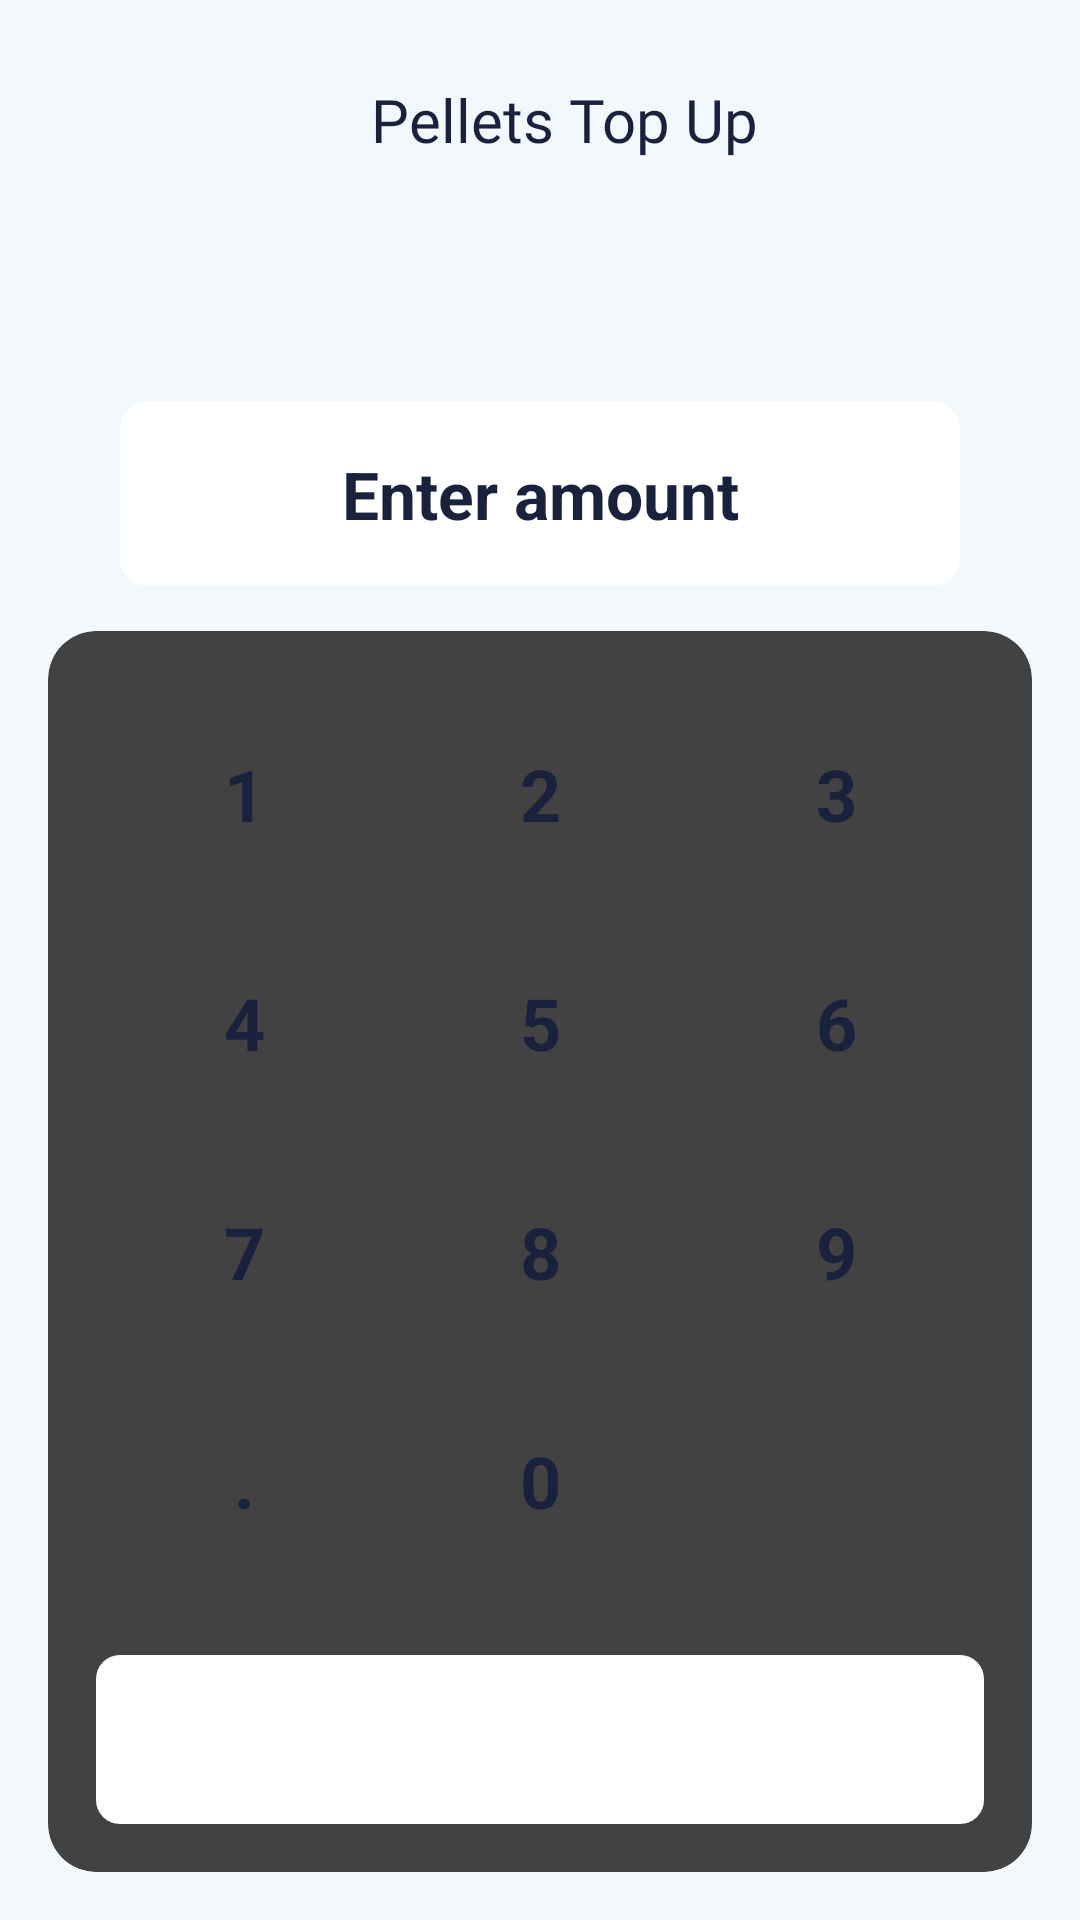

The Android layout XML behind this screen, and the referenced resources:
<!-- AndroidManifest.xml: application theme Theme.Tapnbite -->
<!-- res/layout/fragment_top_up.xml -->
<?xml version="1.0" encoding="utf-8"?>
<androidx.constraintlayout.widget.ConstraintLayout xmlns:android="http://schemas.android.com/apk/res/android"
    xmlns:tools="http://schemas.android.com/tools"
    android:layout_width="match_parent"
    android:layout_height="match_parent"
    xmlns:app="http://schemas.android.com/apk/res-auto"
    android:background="@color/wallet_bg"
    android:padding="16dp"
    tools:context=".TopUpFragment">

    <androidx.appcompat.widget.Toolbar
        android:id="@+id/toolbar"
        android:layout_width="match_parent"
        android:layout_height="?attr/actionBarSize"
        android:background="@color/wallet_bg"
        app:layout_constraintTop_toTopOf="parent"
        app:contentInsetStartWithNavigation="0dp">

        <ImageButton
            android:id="@+id/btnBack"
            android:layout_width="48dp"
            android:layout_height="48dp"
            android:background="@null"
            android:contentDescription="Back button"
            android:src="@drawable/ic_arrow_left"
            app:tint="@color/md_theme_primary" />

        <TextView
            android:id="@+id/tvTitle"
            android:layout_width="wrap_content"
            android:layout_height="wrap_content"
            android:layout_gravity="center"
            android:layout_marginStart="16dp"
            android:text="Pellets Top Up"
            android:textColor="@color/md_theme_textDark"
            android:textSize="20sp"
            android:fontFamily="@font/inter_bold" />
    </androidx.appcompat.widget.Toolbar>

    <EditText
        android:id="@+id/etAmount"
        android:layout_width="match_parent"
        android:layout_height="wrap_content"
        android:layout_marginHorizontal="24dp"
        android:layout_marginTop="70dp"
        android:gravity="center"
        android:hint="Enter amount"
        android:inputType="numberDecimal"
        android:maxLines="1"
        android:padding="16dp"
        android:background="@drawable/wallet_edit_text"
        android:textColor="@color/md_theme_textDark"
        android:textSize="22sp"
        android:textStyle="bold"
        app:layout_constraintTop_toBottomOf="@id/toolbar" />

    <androidx.cardview.widget.CardView
        android:id="@+id/keypadCard"
        android:layout_width="match_parent"
        android:layout_height="wrap_content"
        android:layout_marginTop="16dp"
        android:elevation="8dp"
        android:background="@color/white"
        app:cardCornerRadius="16dp"
        app:layout_constraintBottom_toBottomOf="parent"
        app:layout_constraintStart_toStartOf="parent"
        app:layout_constraintEnd_toEndOf="parent">

        <LinearLayout
            android:layout_width="match_parent"
            android:layout_height="wrap_content"
            android:orientation="vertical"
            android:padding="16dp">

            <GridLayout
                android:id="@+id/keypadGrid"
                android:layout_width="match_parent"
                android:layout_height="wrap_content"
                android:columnCount="3"
                android:rowCount="4"
                android:paddingBottom="12dp">

                <TextView android:id="@+id/btn1" style="@style/KeypadButton" android:text="1"/>
                <TextView android:id="@+id/btn2" style="@style/KeypadButton" android:text="2"/>
                <TextView android:id="@+id/btn3" style="@style/KeypadButton" android:text="3"/>
                <TextView android:id="@+id/btn4" style="@style/KeypadButton" android:text="4"/>
                <TextView android:id="@+id/btn5" style="@style/KeypadButton" android:text="5"/>
                <TextView android:id="@+id/btn6" style="@style/KeypadButton" android:text="6"/>
                <TextView android:id="@+id/btn7" style="@style/KeypadButton" android:text="7"/>
                <TextView android:id="@+id/btn8" style="@style/KeypadButton" android:text="8"/>
                <TextView android:id="@+id/btn9" style="@style/KeypadButton" android:text="9"/>
                <TextView android:id="@+id/btnDot" style="@style/KeypadButton" android:text="."/>
                <TextView android:id="@+id/btn0" style="@style/KeypadButton" android:text="0"/>

                <ImageView
                    android:id="@+id/btnBackspace"
                    android:layout_width="0dp"
                    android:layout_height="wrap_content"
                    android:layout_columnWeight="1"
                    android:gravity="center"
                    android:padding="12dp"
                    android:src="@drawable/ic_backspace"
                    android:background="?attr/selectableItemBackground"
                    android:clickable="true"
                    android:focusable="true"/>
            </GridLayout>

            <Button
                android:id="@+id/btnSend"
                android:layout_width="match_parent"
                android:layout_height="wrap_content"
                android:layout_marginTop="8dp"
                android:background="@drawable/wallet_button"
                android:paddingVertical="16dp"
                android:text="Send"
                android:textAllCaps="false"
                android:textColor="@color/white"
                android:textSize="18sp"/>
        </LinearLayout>

    </androidx.cardview.widget.CardView>

</androidx.constraintlayout.widget.ConstraintLayout>
<!-- resources referenced by this layout -->
<resources>
  <color name="md_theme_primary">#025CF8</color>
  <color name="md_theme_textDark">#19213D</color>
  <color name="wallet_bg">#F2F8FC</color>
  <color name="white">#FFFFFFFF</color>
  <!-- drawable wallet_button (drawable) -->
  <?xml version="1.0" encoding="utf-8"?>
  <selector xmlns:android="http://schemas.android.com/apk/res/android">
      <item>
          <shape android:shape="rectangle">
              <solid android:color="#FFFFFF" />
              <corners android:radius="8dp" />
              <padding android:left="12dp" android:top="8dp" android:right="12dp" android:bottom="8dp" />
          </shape>
      </item>
  </selector>
  <!-- drawable wallet_edit_text (drawable) -->
  <?xml version="1.0" encoding="utf-8"?>
  <shape xmlns:android="http://schemas.android.com/apk/res/android" android:shape="rectangle">
      <solid android:color="@color/white"/> 
      <corners android:radius="8dp"/> 
      <stroke android:width="2dp" android:color="@color/white"/> 
      <padding android:left="12dp" android:top="8dp" android:right="12dp" android:bottom="8dp"/>
  </shape>
  <style name="KeypadButton">
          <item name="android:layout_width">0dp</item>
          <item name="android:layout_height">wrap_content</item>
          <item name="android:layout_columnWeight">1</item>
          <item name="android:gravity">center</item>
          <item name="android:layout_margin">6dp</item>
          <item name="android:paddingTop">16dp</item>
          <item name="android:paddingBottom">16dp</item>
          <item name="android:textColor">@color/md_theme_textDark</item>
          <item name="android:textSize">24sp</item>
          <item name="android:textStyle">bold</item>
          <item name="android:background">?attr/selectableItemBackground</item>
          <item name="android:clickable">true</item>
          <item name="android:focusable">true</item>
      </style>
</resources>
